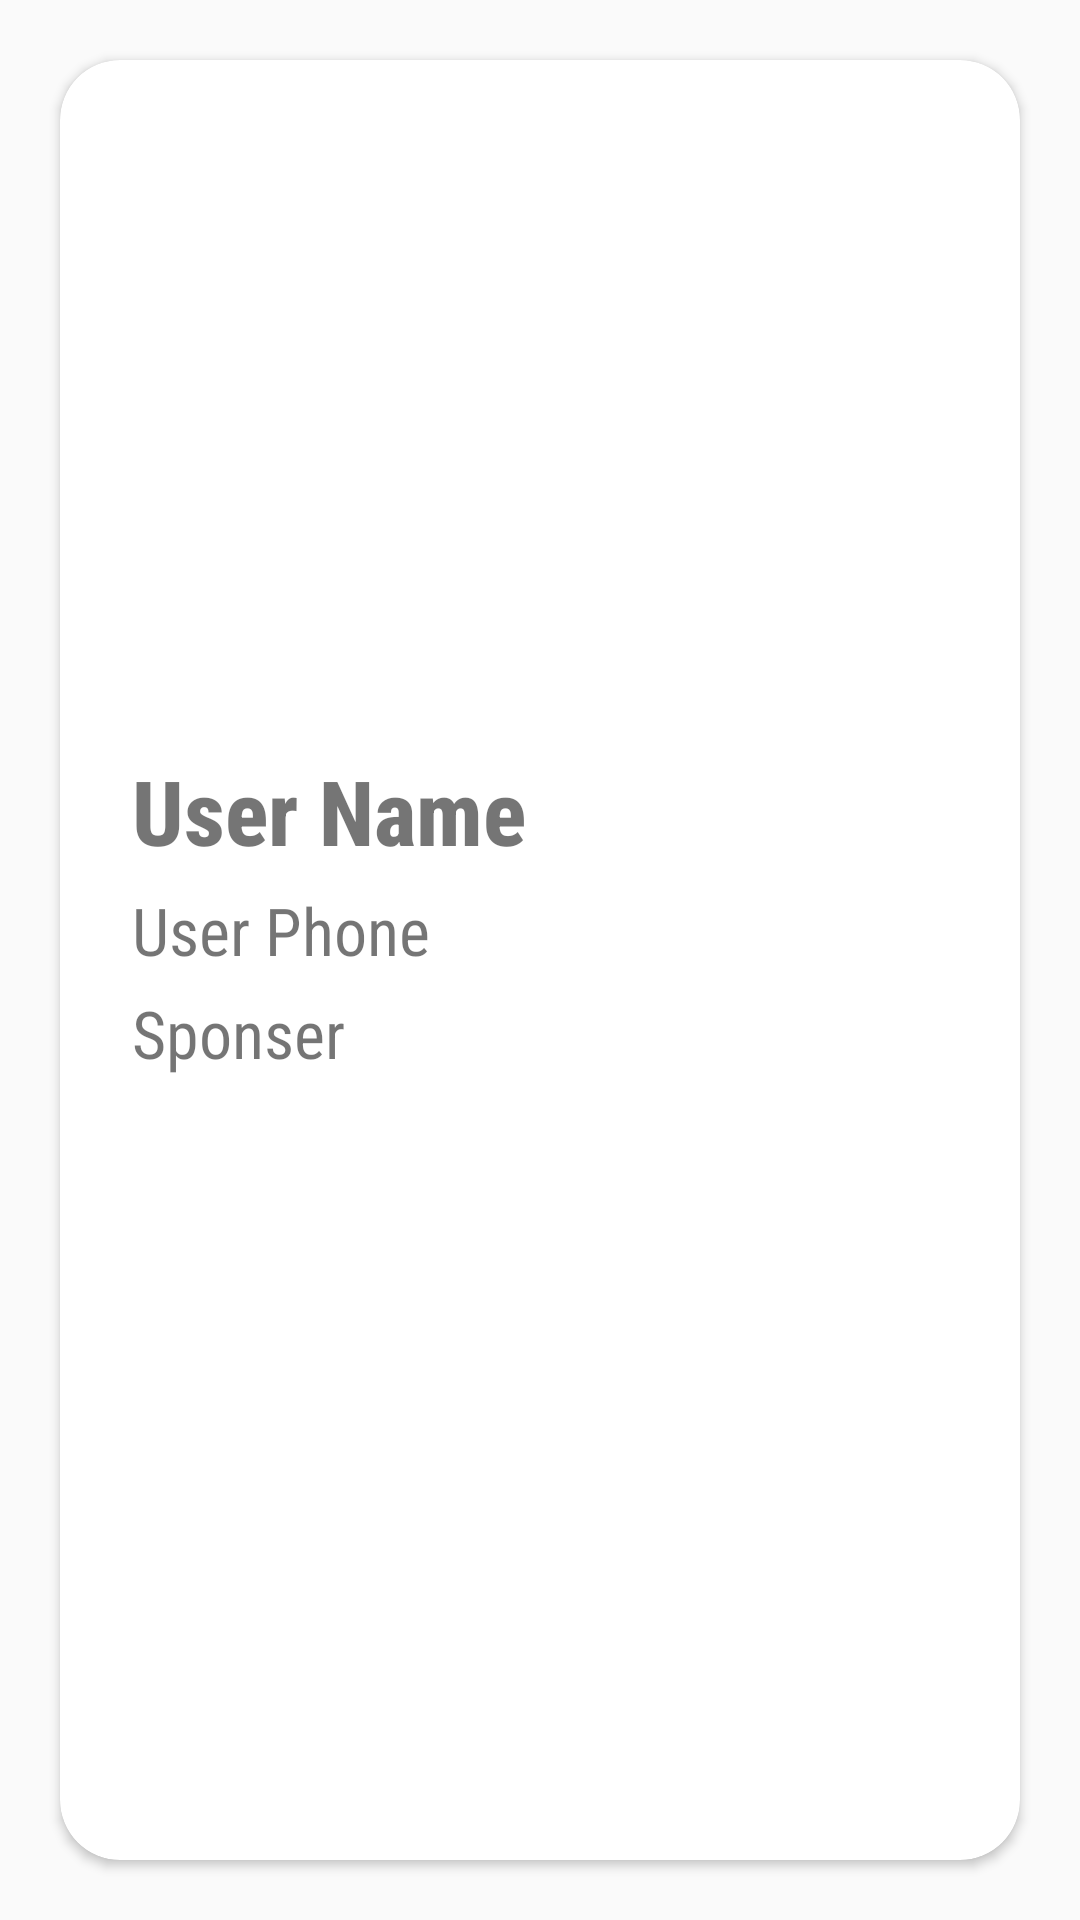

Reconstruct the res/layout file that produces this screen, plus the resources it refers to.
<!-- AndroidManifest.xml: application theme AppTheme -->
<!-- res/layout/activity_viewngo.xml -->
<?xml version="1.0" encoding="utf-8"?>
<LinearLayout xmlns:android="http://schemas.android.com/apk/res/android"
    xmlns:app="http://schemas.android.com/apk/res-auto"
    xmlns:tools="http://schemas.android.com/tools"
    android:layout_width="match_parent"
    android:orientation="vertical"
    android:background="@color/colorBlue"
    android:layout_height="match_parent"
    tools:context=".viewngo">

    <androidx.cardview.widget.CardView
        android:layout_margin="20dp"
        app:cardCornerRadius="20dp"
        android:layout_width="match_parent"
        android:layout_height="match_parent">

        <ScrollView
            xmlns:android="http://schemas.android.com/apk/res/android"
            android:layout_width="fill_parent"
            android:layout_height="fill_parent"
            android:fitsSystemWindows="true"
            >


            <LinearLayout
                android:layout_width="match_parent"
                android:layout_height="wrap_content"
                android:orientation="vertical"
                android:paddingLeft="24dp"
                android:paddingTop="10dp"
                android:paddingRight="24dp">

                <ImageView
                    android:layout_width="match_parent"
                    android:layout_height="200dp"
                    android:id="@+id/eicon"
                    android:src="@drawable/hands" />

                <TextView
                    android:id="@+id/nname"
                    android:layout_width="wrap_content"
                    android:layout_height="wrap_content"
                    android:text="User Name"
                    android:fontFamily="sans-serif-condensed-medium"
                    android:textColor="@color/jet"
                    android:layout_marginTop="20dp"
                    android:textStyle="bold"
                    android:textSize="30sp"/>

                <TextView
                    android:id="@+id/ntype"
                    android:layout_width="wrap_content"
                    android:layout_height="wrap_content"
                    android:text="User Phone"
                    android:fontFamily="sans-serif-condensed"
                    android:textColor="@color/jet"
                    android:layout_marginTop="5dp"
                    android:textStyle="normal"
                    android:textSize="22sp"/>

                <TextView

                    android:id="@+id/nadd"
                    android:layout_width="wrap_content"
                    android:layout_height="wrap_content"
                    android:text="Sponser"
                    android:fontFamily="sans-serif-condensed"
                    android:textColor="@color/jet"
                    android:layout_marginTop="5dp"
                    android:textStyle="normal"
                    android:textSize="22sp"/>




                <Button
                    android:layout_width="300dp"
                    android:layout_height="wrap_content"
                    android:id="@+id/addp"
                    android:padding="3dp"
                    android:layout_gravity="center"
                    android:text="Add NGO  "
                    android:background="@color/colorBlue"
                    android:fontFamily="sans-serif-condensed"
                    android:textColor="@color/white"
                    android:layout_marginTop="95dp"
                    android:textStyle="normal"
                    android:textSize="18sp"/>










            </LinearLayout>

        </ScrollView>



    </androidx.cardview.widget.CardView>


</LinearLayout>
<!-- resources referenced by this layout -->
<resources>
  <style name="AppTheme" parent="Theme.AppCompat.Light.NoActionBar">
          
          <item name="colorPrimary">@color/colorPrimary</item>
          <item name="colorPrimaryDark">@color/colorPrimaryDark</item>
          <item name="colorAccent">@color/colorAccent</item>
      </style>
  <!-- not gathered from this repository: default colours our renderer supplied (Android Studio template values) -->
  <color name="white">#FFFFFFFF</color>
  <color name="colorPrimary">#FF6200EE</color>
  <color name="colorPrimaryDark">#FF3700B3</color>
  <color name="colorAccent">#FF03DAC5</color>
</resources>
